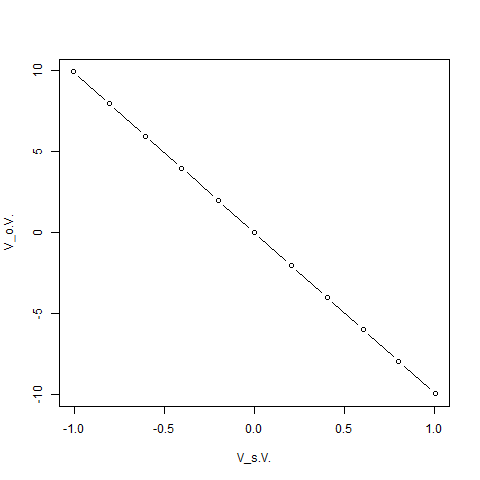

Data behind this chart, as committed beside it:
V_s[V], V_o[V]
1.005, -9.923
0.8028, -7.929
0.6045, -5.972
0.4042, -3.994
0.2044, -2.021
-0.00124, 0.0111
-0.201, 1.983
-0.4039, 3.99
-0.6043, 5.969
-0.8044, 7.946
-1.004, 9.922
